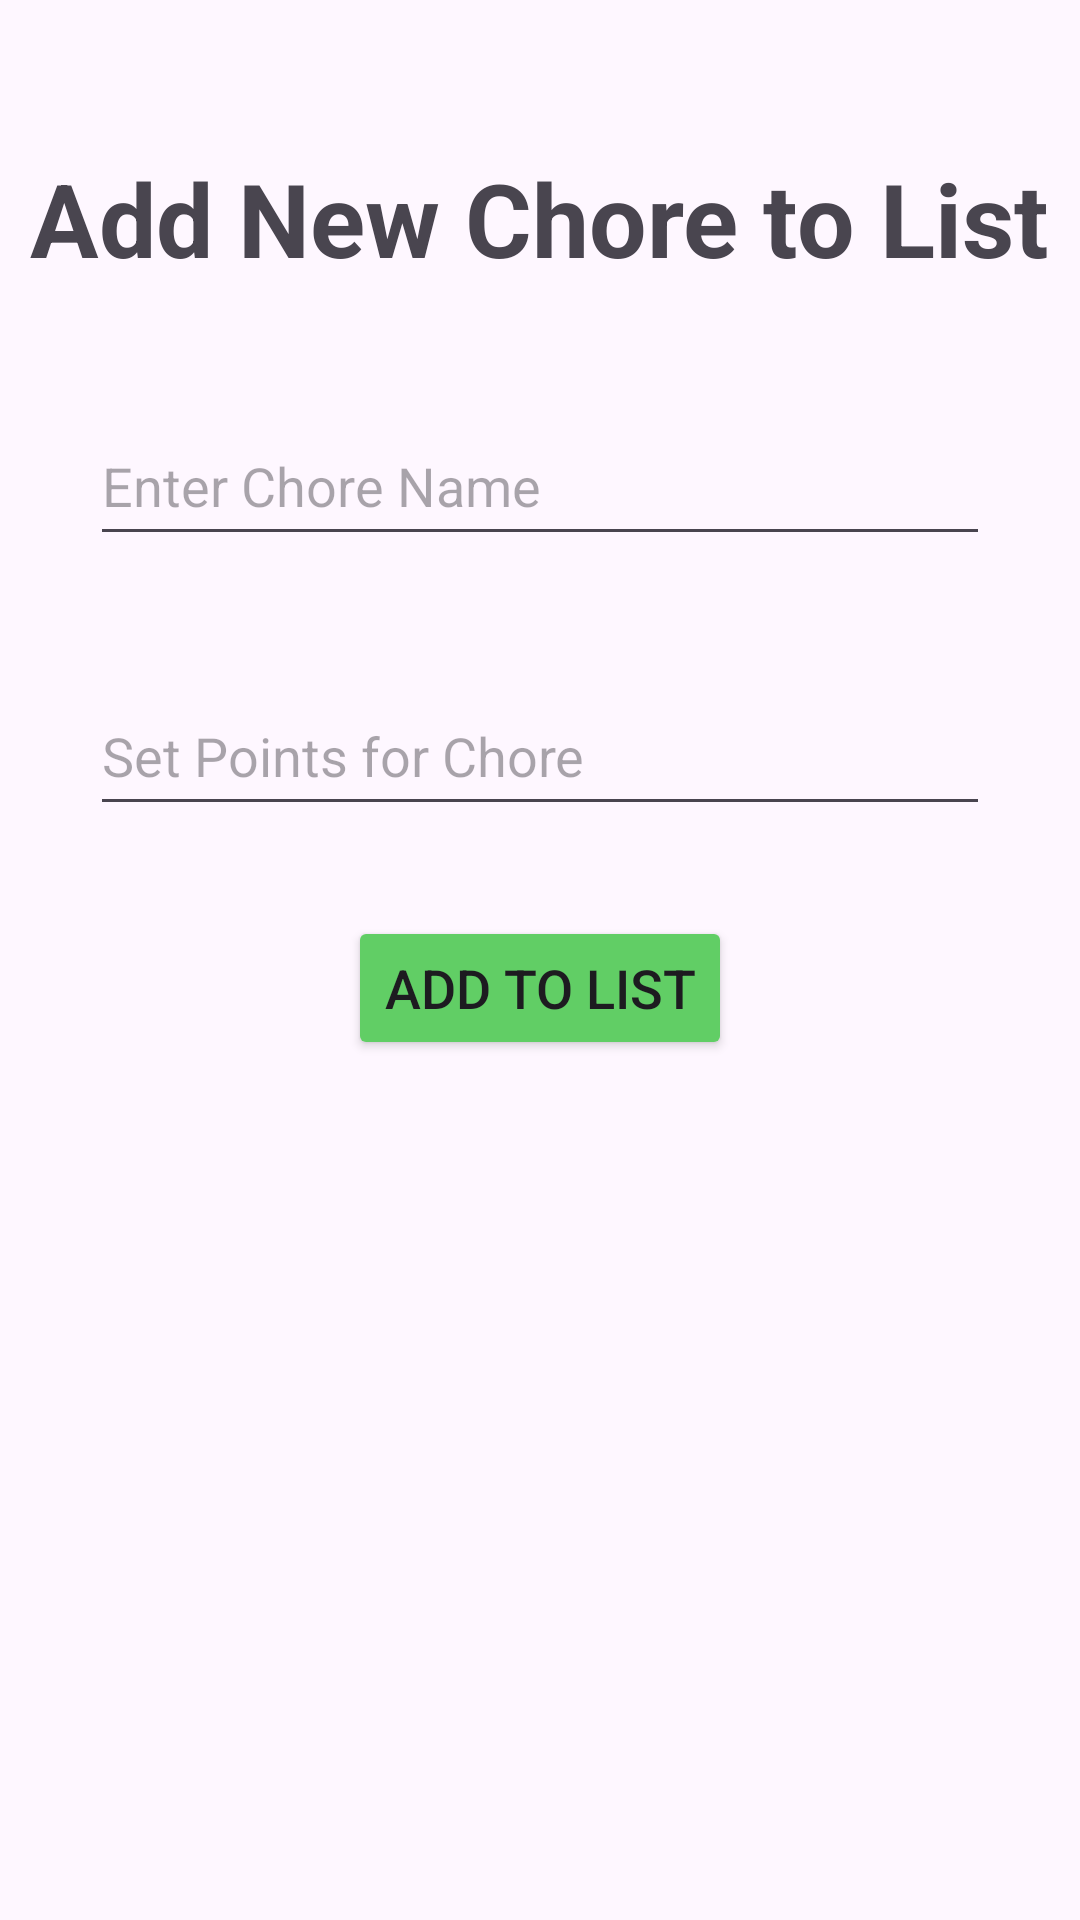

Write the Android layout XML for this screen, with the resource values it uses.
<!-- AndroidManifest.xml: application theme Theme.ChoreApplication -->
<!-- res/layout/activity_add_chores.xml -->
<?xml version="1.0" encoding="utf-8"?>
<androidx.constraintlayout.widget.ConstraintLayout xmlns:android="http://schemas.android.com/apk/res/android"
    xmlns:app="http://schemas.android.com/apk/res-auto"
    xmlns:tools="http://schemas.android.com/tools"
    android:id="@+id/main"
    android:layout_width="match_parent"
    android:layout_height="match_parent"
    tools:context=".AddChoresActivity">

    <EditText
        android:id="@+id/choreToListEditText"
        android:layout_width="300dp"
        android:layout_height="50dp"
        android:layout_marginTop="40dp"
        android:ems="10"
        android:hint="Enter Chore Name"
        android:inputType="text"
        app:layout_constraintEnd_toEndOf="parent"
        app:layout_constraintStart_toStartOf="parent"
        app:layout_constraintTop_toBottomOf="@+id/addToListTextView" />

    <EditText
        android:id="@+id/scoreToListEditText"
        android:layout_width="300dp"
        android:layout_height="50dp"
        android:layout_marginTop="40dp"
        android:ems="10"
        android:hint="Set Points for Chore"
        android:inputType="text"
        app:layout_constraintEnd_toEndOf="parent"
        app:layout_constraintStart_toStartOf="parent"
        app:layout_constraintTop_toBottomOf="@+id/choreToListEditText" />

    <TextView
        android:id="@+id/addToListTextView"
        android:layout_width="wrap_content"
        android:layout_height="wrap_content"
        android:layout_marginTop="50dp"
        android:text="Add New Chore to List"
        android:textSize="34sp"
        android:textStyle="bold"
        app:layout_constraintEnd_toEndOf="parent"
        app:layout_constraintHorizontal_bias="0.495"
        app:layout_constraintStart_toStartOf="parent"
        app:layout_constraintTop_toTopOf="parent" />

    <Button
        android:id="@+id/addChoresToListButton"
        android:layout_width="wrap_content"
        android:layout_height="wrap_content"
        android:layout_marginTop="30dp"
        android:backgroundTint="#61CE65"
        android:text="Add to List"
        android:textSize="18sp"
        app:layout_constraintEnd_toEndOf="parent"
        app:layout_constraintStart_toStartOf="parent"
        app:layout_constraintTop_toBottomOf="@+id/scoreToListEditText" />

    <androidx.recyclerview.widget.RecyclerView
        android:id="@+id/listChoresRV"
        android:layout_width="414dp"
        android:layout_height="287dp"
        android:padding="10dp"
        app:layout_constraintEnd_toEndOf="parent"
        app:layout_constraintStart_toStartOf="parent"
        app:layout_constraintTop_toBottomOf="@+id/addChoresToListButton" />

    <Button
        android:id="@+id/backToDocumentButton"
        android:layout_width="wrap_content"
        android:layout_height="wrap_content"
        android:backgroundTint="#61CE65"
        android:onClick="switchBackToDocumentActivity"
        android:text="Proceed to Add Chore"
        android:textSize="18sp"
        app:layout_constraintBottom_toBottomOf="parent"
        app:layout_constraintEnd_toEndOf="parent"
        app:layout_constraintStart_toStartOf="parent"
        app:layout_constraintTop_toBottomOf="@+id/listChoresRV" />

</androidx.constraintlayout.widget.ConstraintLayout>
<!-- resources referenced by this layout -->
<resources>
  <style name="Theme.ChoreApplication" parent="Base.Theme.ChoreApplication" />
  <style name="Base.Theme.ChoreApplication" parent="Theme.Material3.DayNight.NoActionBar">
          
          
      </style>
</resources>
